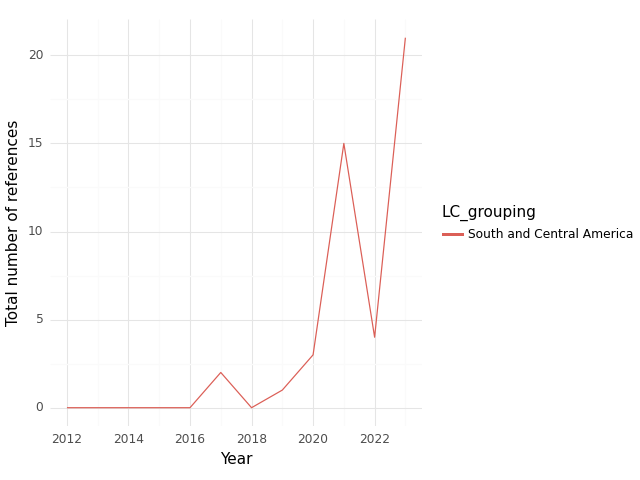

The data file committed next to this chart (first rows):
, index, LC_grouping, Year, intersection, climate, health, sum
0, 0, South and Central America, 2012, 0.0, 34.0, 19.0, 53.0
1, 1, South and Central America, 2014, 0.0, 3.0, 36.0, 39.0
2, 2, South and Central America, 2015, 0.0, 3.0, 54.0, 57.0
3, 3, South and Central America, 2016, 0.0, 3.0, 57.0, 60.0
4, 4, South and Central America, 2017, 2.0, 78.0, 85.0, 165.0
5, 5, South and Central America, 2018, 0.0, 10.0, 41.0, 51.0
6, 6, South and Central America, 2019, 1.0, 28.0, 138.0, 167.0
7, 7, South and Central America, 2020, 3.0, 17.0, 108.0, 128.0
8, 8, South and Central America, 2021, 15.0, 127.0, 279.0, 421.0
9, 9, South and Central America, 2022, 4.0, 71.0, 236.0, 311.0
10, 10, South and Central America, 2023, 21.0, 283.0, 581.0, 885.0
